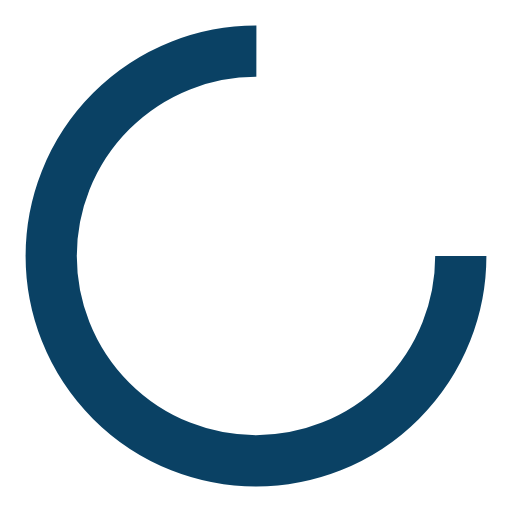
t = 0.00 s
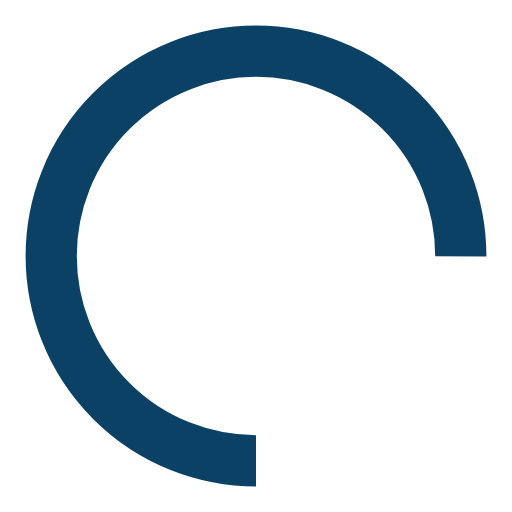
t = 0.25 s
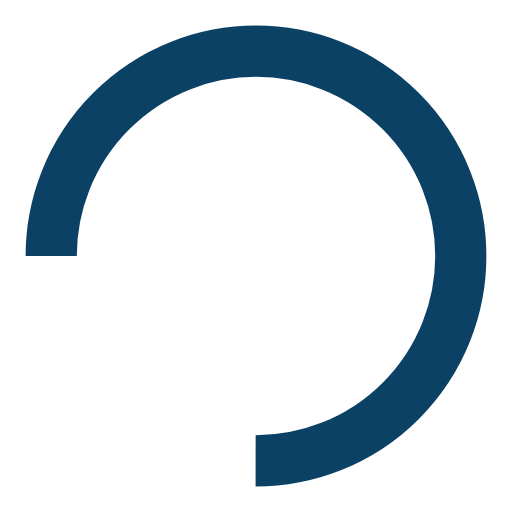
t = 0.50 s
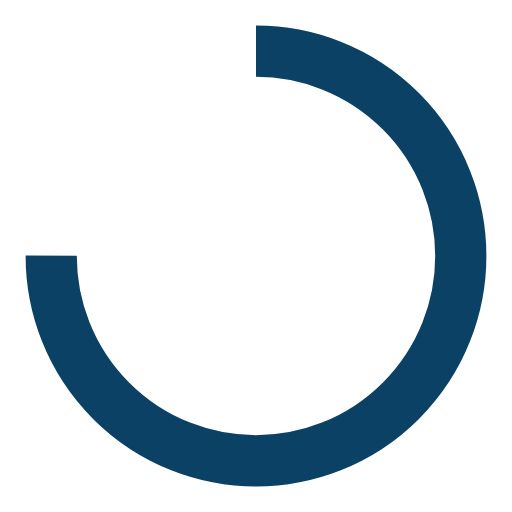
t = 0.75 s

The animated SVG that drew these frames (rendered in a browser with its animation timeline set to each time). Animation: 1 SMIL element (animateTransform=1); one cycle of 1.00 s, repeats indefinitely.

<?xml version="1.0" encoding="utf-8"?>
<svg xmlns="http://www.w3.org/2000/svg" xmlns:xlink="http://www.w3.org/1999/xlink" style="margin: auto; background: none; display: block; shape-rendering: auto;" width="200px" height="200px" viewBox="0 0 100 100" preserveAspectRatio="xMidYMid">
<circle cx="50" cy="50" fill="none" stroke="#0a4164" stroke-width="10" r="40" stroke-dasharray="188.49555921538757 64.83185307179586">
  <animateTransform attributeName="transform" type="rotate" repeatCount="indefinite" dur="1s" values="0 50 50;360 50 50" keyTimes="0;1"></animateTransform>
</circle>
<!-- [ldio] generated by https://loading.io/ --></svg>